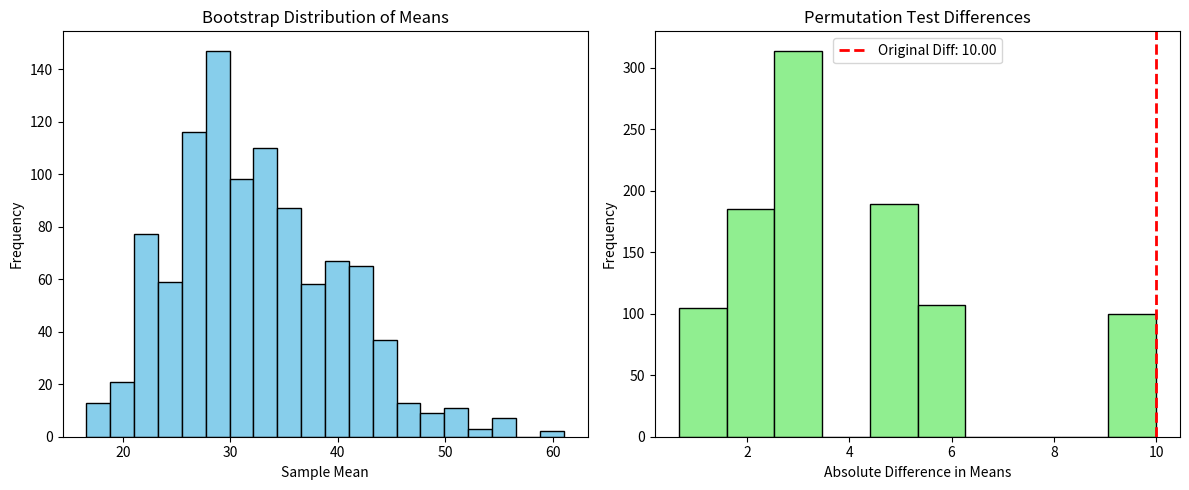

This figure's Python source:
import random
import matplotlib.pyplot as plt

print("Initializing Experiment 6\n")

# 1. Bootstrap
data = [16, 19, 28, 37, 61]
means = []

# Bootstrap sampling
for i in range(1000):
    sample = random.choices(data, k=len(data))
    means.append(sum(sample) / len(sample))

# Sort and print 95% confidence interval
means.sort()
lower_ci = means[25]
upper_ci = means[975]

print("Bootstrap (95% Confidence Interval):")
print(lower_ci, "to", upper_ci)
print()

# 2. Permutation Test
# Two groups
group1 = [24, 26, 28]
group2 = [34, 36, 38]

# Original difference in means
original = abs(sum(group1) / len(group1) -
               sum(group2) / len(group2))

# Combine both groups
combined = group1 + group2
all_diffs = []

# Perform permutation test
count = 0

for i in range(1000):
    random.shuffle(combined)
    new1 = combined[:3]
    new2 = combined[3:]

    diff = abs(sum(new1) / len(new1) -
               sum(new2) / len(new2))

    all_diffs.append(diff)

    if diff >= original:
        count += 1

p_value = count / 1000

print("Permutation Test:")
print("Original Difference =", original)
print("P-value =", p_value)

# 3. Histograms
fig, axes = plt.subplots(1, 2, figsize=(12, 5))

# Bootstrap Sample Means Histogram
axes[0].hist(means, bins=20, color='skyblue', edgecolor='black')
axes[0].set_title("Bootstrap Distribution of Means")
axes[0].set_xlabel("Sample Mean")
axes[0].set_ylabel("Frequency")

# Permutation Test Differences Histogram
axes[1].hist(all_diffs, bins=10, color='lightgreen', edgecolor='black')
axes[1].axvline(original, color='red', linestyle='--',
                linewidth=2, label=f'Original Diff: {original:.2f}')
axes[1].set_title("Permutation Test Differences")
axes[1].set_xlabel("Absolute Difference in Means")
axes[1].set_ylabel("Frequency")
axes[1].legend()

plt.tight_layout()
plt.show()
